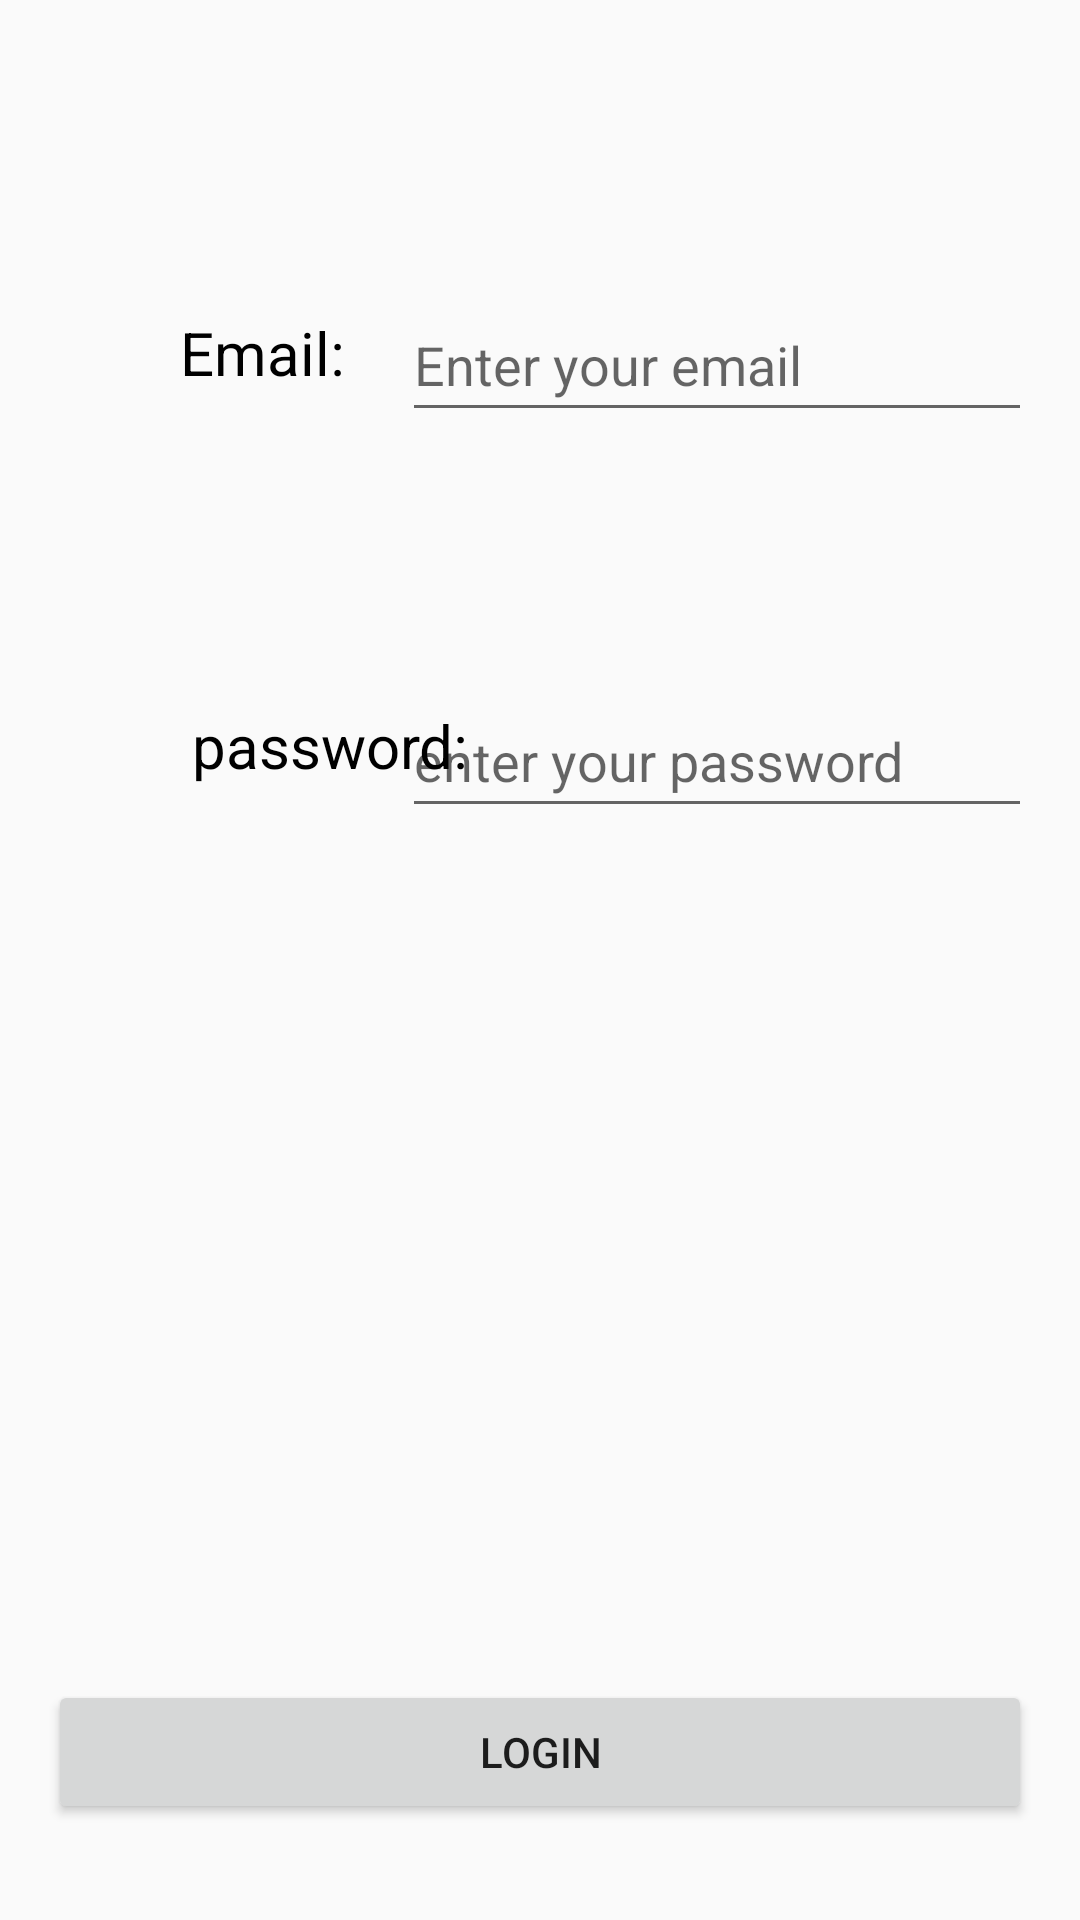

The Android layout XML behind this screen, and the referenced resources:
<!-- AndroidManifest.xml: application theme AppTheme.NoActionBar -->
<!-- res/layout/fragment_login.xml -->
<?xml version="1.0" encoding="utf-8"?>
<layout xmlns:android="http://schemas.android.com/apk/res/android"
    xmlns:app="http://schemas.android.com/apk/res-auto"
    xmlns:tools="http://schemas.android.com/tools" >

    <androidx.constraintlayout.widget.ConstraintLayout
        android:layout_width="match_parent"
        android:layout_height="match_parent"
        tools:context=".screens.login.LoginFragment">

        <TextView
            android:id="@+id/email"
            android:layout_width="wrap_content"
            android:layout_height="wrap_content"
            android:layout_marginStart="60dp"
            android:layout_marginTop="104dp"
            android:text="Email:"
            android:textColor="@color/black"
            android:textSize="20sp"
            app:layout_constraintStart_toStartOf="parent"
            app:layout_constraintTop_toTopOf="parent" />

        <EditText
            android:id="@+id/emailInput"
            android:layout_width="wrap_content"
            android:layout_height="wrap_content"
            android:layout_marginStart="16dp"
            android:layout_marginTop="96dp"
            android:layout_marginEnd="16dp"
            android:ems="10"
            android:hint="Enter your email"
            android:inputType="textEmailAddress"
            android:minHeight="48dp"
            app:layout_constraintEnd_toEndOf="parent"
            app:layout_constraintHorizontal_bias="1.0"
            app:layout_constraintStart_toEndOf="@+id/email"
            app:layout_constraintTop_toTopOf="parent" />

        <TextView
            android:id="@+id/password"
            android:layout_width="wrap_content"
            android:layout_height="wrap_content"
            android:layout_marginStart="64dp"
            android:layout_marginTop="104dp"
            android:text="password:"
            android:textColor="@color/black"
            android:textSize="20sp"
            app:layout_constraintStart_toStartOf="parent"
            app:layout_constraintTop_toBottomOf="@+id/email" />

        <EditText
            android:id="@+id/passwordinput"
            android:layout_width="wrap_content"
            android:layout_height="wrap_content"
            android:layout_marginStart="16dp"
            android:layout_marginTop="84dp"
            android:layout_marginEnd="16dp"
            android:ems="10"
            android:hint="enter your password"
            android:inputType="textPassword"
            android:minHeight="48dp"
            app:layout_constraintEnd_toEndOf="parent"
            app:layout_constraintHorizontal_bias="1.0"
            app:layout_constraintStart_toEndOf="@+id/password"
            app:layout_constraintTop_toBottomOf="@+id/emailInput" />

        <Button
            android:id="@+id/loginbutton1"
            android:layout_width="0dp"
            android:layout_height="wrap_content"
            android:layout_marginStart="16dp"
            android:layout_marginTop="284dp"
            android:layout_marginEnd="16dp"
            android:text="login"
            app:layout_constraintEnd_toEndOf="parent"
            app:layout_constraintStart_toStartOf="parent"
            app:layout_constraintTop_toBottomOf="@+id/passwordinput" />

        <Button
            android:id="@+id/loginbutton2"
            android:layout_width="0dp"
            android:layout_height="wrap_content"
            android:layout_marginStart="16dp"
            android:layout_marginTop="48dp"
            android:layout_marginEnd="16dp"
            android:text="NEW LOGIN"
            app:layout_constraintEnd_toEndOf="parent"
            app:layout_constraintStart_toStartOf="parent"
            app:layout_constraintTop_toBottomOf="@+id/loginbutton1" />
    </androidx.constraintlayout.widget.ConstraintLayout>
</layout>
<!-- resources referenced by this layout -->
<resources>
  <style name="AppTheme.NoActionBar">
          <item name="windowActionBar">false</item>
          <item name="windowNoTitle">true</item>
      </style>
  <!-- not gathered from this repository: default colours our renderer supplied (Android Studio template values) -->
  <color name="black">#FF000000</color>
</resources>
